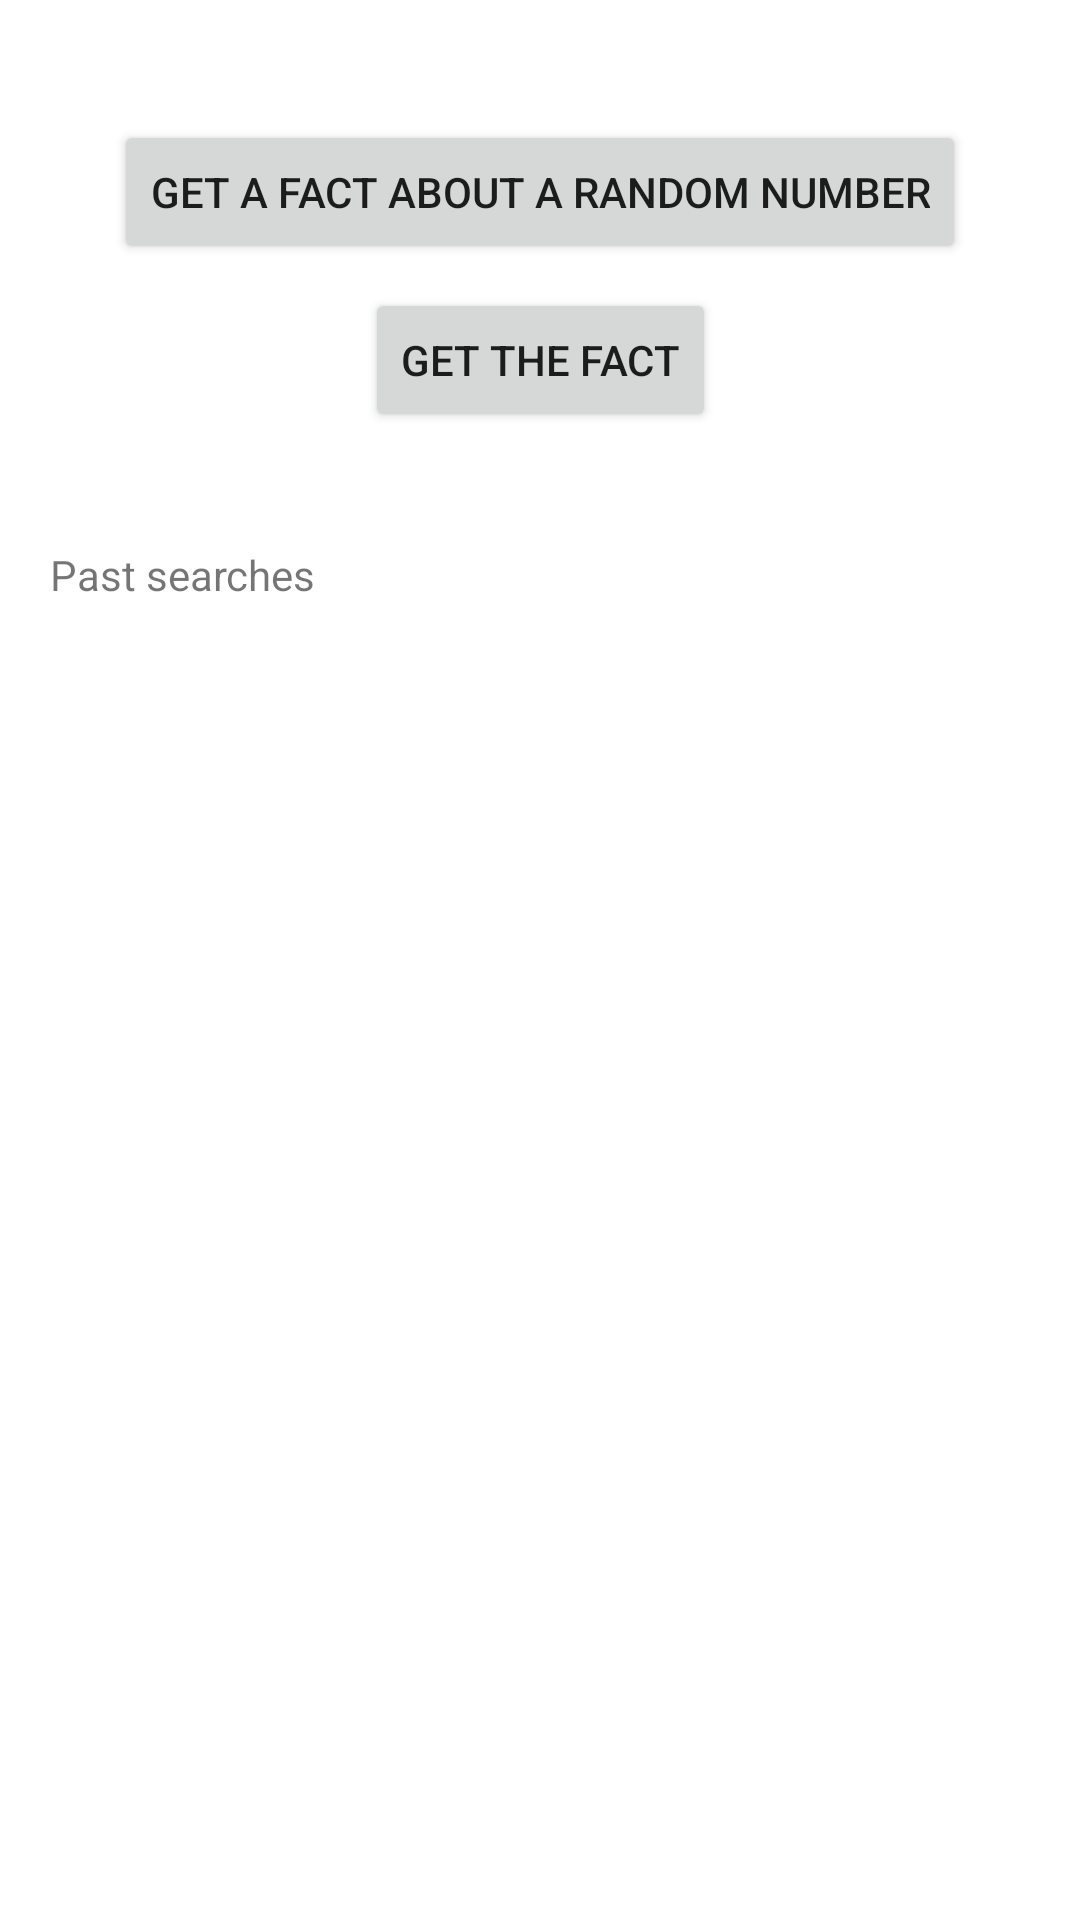

Android layout source for this screen:
<!-- AndroidManifest.xml: application theme Theme.Interesting_fact_about_numbers -->
<!-- res/layout/activity_main.xml -->
<?xml version="1.0" encoding="utf-8"?>
<androidx.constraintlayout.widget.ConstraintLayout xmlns:android="http://schemas.android.com/apk/res/android"
    xmlns:app="http://schemas.android.com/apk/res-auto"
    xmlns:tools="http://schemas.android.com/tools"
    android:layout_width="match_parent"
    android:layout_height="match_parent"
    tools:context=".activity.MainActivity">

    <Button
        android:id="@+id/btGetRandomFact"
        android:layout_width="wrap_content"
        android:layout_height="wrap_content"
        android:layout_marginTop="40dp"
        android:onClick="onClickGetRandomFact"
        android:text="Get a fact about a random number"
        app:layout_constraintEnd_toEndOf="parent"
        app:layout_constraintStart_toStartOf="parent"
        app:layout_constraintTop_toTopOf="parent" />

    <Button
        android:id="@+id/btGetFactNumber"
        android:layout_width="wrap_content"
        android:layout_height="wrap_content"
        android:layout_marginTop="8dp"
        android:onClick="onClickGetNumberFact"
        android:text="Get the fact"
        app:layout_constraintEnd_toEndOf="@+id/btGetRandomFact"
        app:layout_constraintStart_toStartOf="@+id/btGetRandomFact"
        app:layout_constraintTop_toBottomOf="@+id/btGetRandomFact" />

    <TextView
        android:id="@+id/textView"
        android:layout_width="104dp"
        android:layout_height="16dp"
        android:layout_marginTop="94dp"
        android:text=" Past searches"
        app:layout_constraintEnd_toEndOf="parent"
        app:layout_constraintHorizontal_bias="0.052"
        app:layout_constraintStart_toStartOf="parent"
        app:layout_constraintTop_toBottomOf="@+id/btGetRandomFact" />

    <androidx.recyclerview.widget.RecyclerView
        android:id="@+id/rcView"
        android:layout_width="409dp"
        android:layout_height="497dp"
        android:layout_marginStart="8dp"
        android:layout_marginTop="8dp"
        android:layout_marginEnd="8dp"
        android:layout_marginBottom="8dp"
        app:layout_constraintBottom_toBottomOf="parent"
        app:layout_constraintEnd_toEndOf="parent"
        app:layout_constraintStart_toStartOf="parent"
        app:layout_constraintTop_toBottomOf="@+id/textView" />
</androidx.constraintlayout.widget.ConstraintLayout>
<!-- resources referenced by this layout -->
<resources>
  <style name="Theme.Interesting_fact_about_numbers" parent="Theme.MaterialComponents.DayNight.DarkActionBar">
          
          <item name="colorPrimary">@color/purple_500</item>
          <item name="colorPrimaryVariant">@color/purple_700</item>
          <item name="colorOnPrimary">@color/white</item>
          
          <item name="colorSecondary">@color/teal_200</item>
          <item name="colorSecondaryVariant">@color/teal_700</item>
          <item name="colorOnSecondary">@color/black</item>
          
          <item name="android:statusBarColor">?attr/colorPrimaryVariant</item>
          
      </style>
  <!-- not gathered from this repository: default colours our renderer supplied (Android Studio template values) -->
  <color name="purple_500">#FF6200EE</color>
  <color name="purple_700">#FF3700B3</color>
  <color name="teal_200">#FF03DAC5</color>
  <color name="teal_700">#FF018786</color>
  <color name="black">#FF000000</color>
  <color name="white">#FFFFFFFF</color>
</resources>
